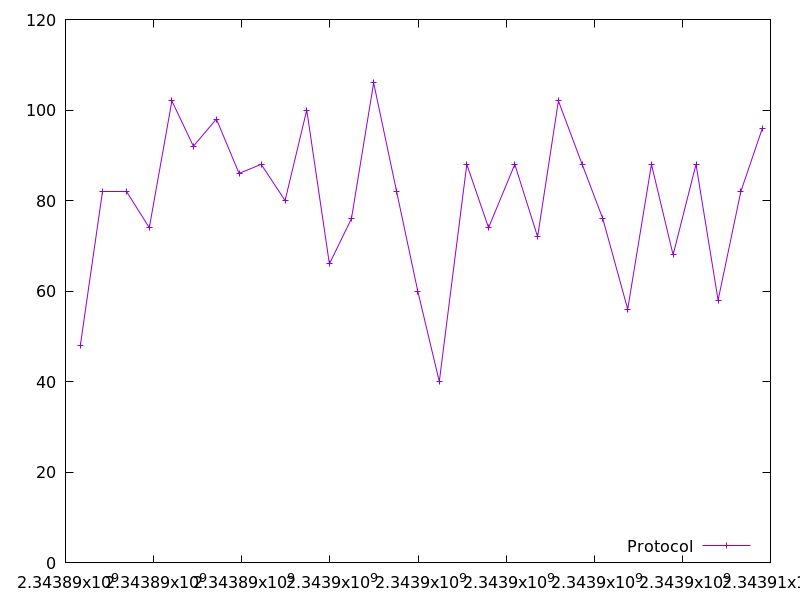

Data behind this chart, as committed beside it:
2343890337.234646, 48.0
2343890849, 82.0
2343891386, 82.0
2343891902, 74.0
2343892414, 102.0
2343892903, 92.0
2343893425, 98.0
2343893939, 86.0
2343894440, 88.0
2343894984, 80.0
2343895476, 100.0
2343895990, 66.0
2343896490, 76.0
2343896994, 106.0
2343897514, 82.0
2343897995, 60.0
2343898484, 40.0
2343899108, 88.0
2343899602, 74.0
2343900198, 88.0
2343900715, 72.0
2343901187, 102.0
2343901726, 88.0
2343902195, 76.0
2343902760, 56.0
2343903299, 88.0
2343903790, 68.0
2343904310, 88.0
2343904811, 58.0
2343905329, 82.0
2343905818, 96.0
